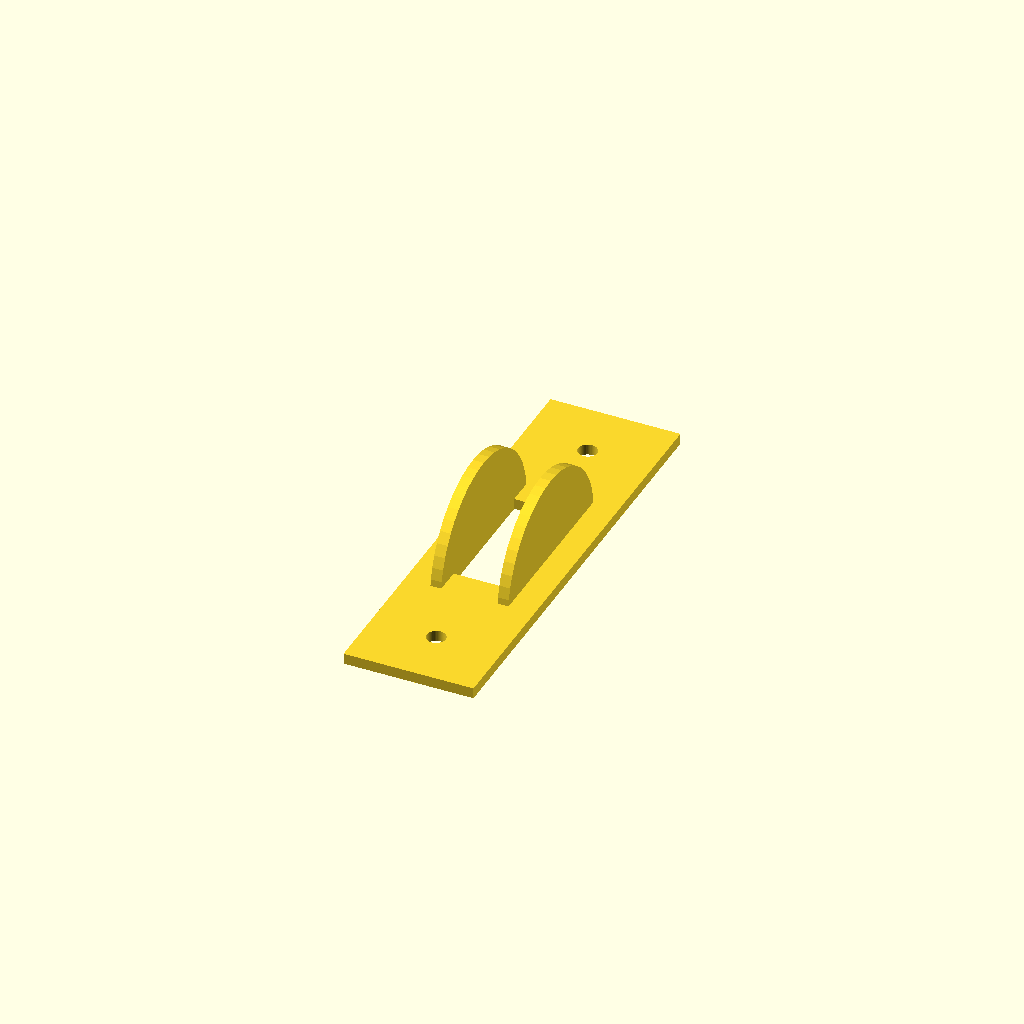
Cell 1 — every parameter at its default value.
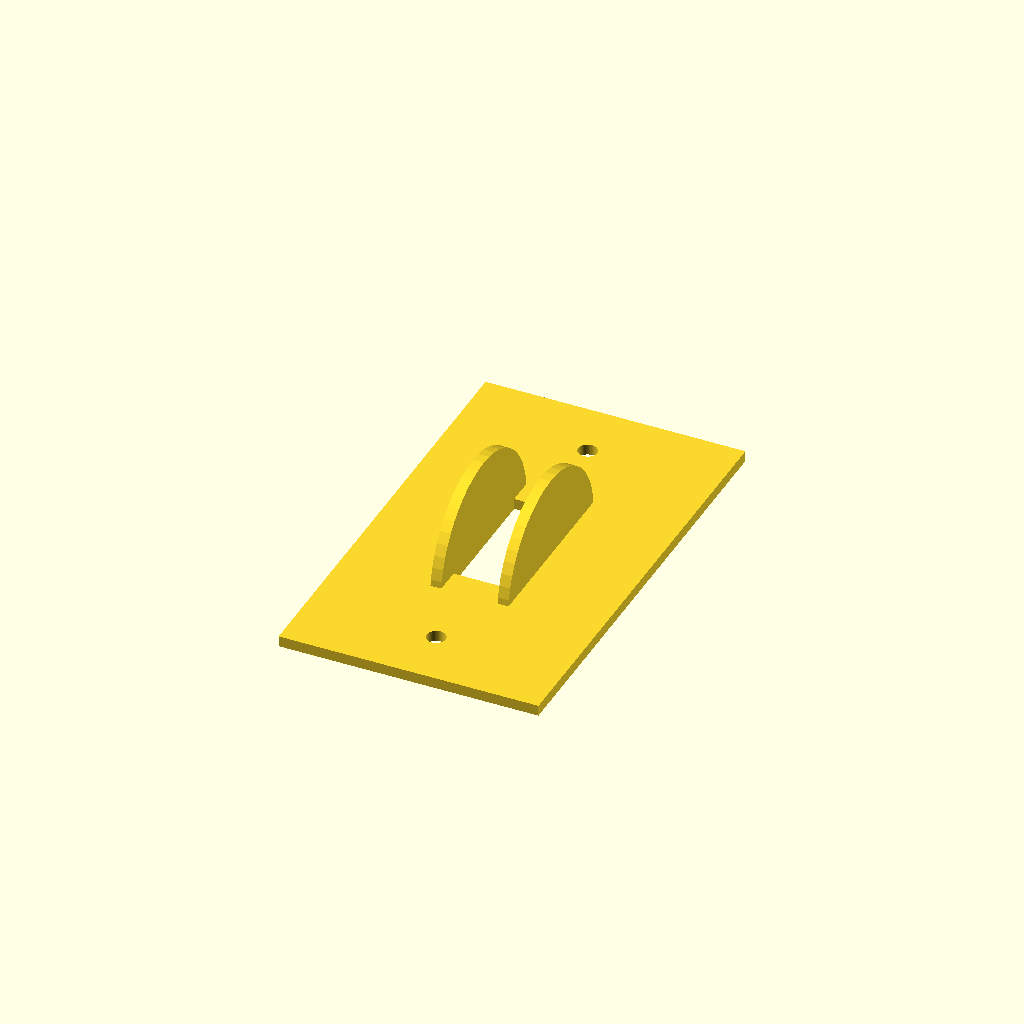
Cell 2: the same model with width = 48.
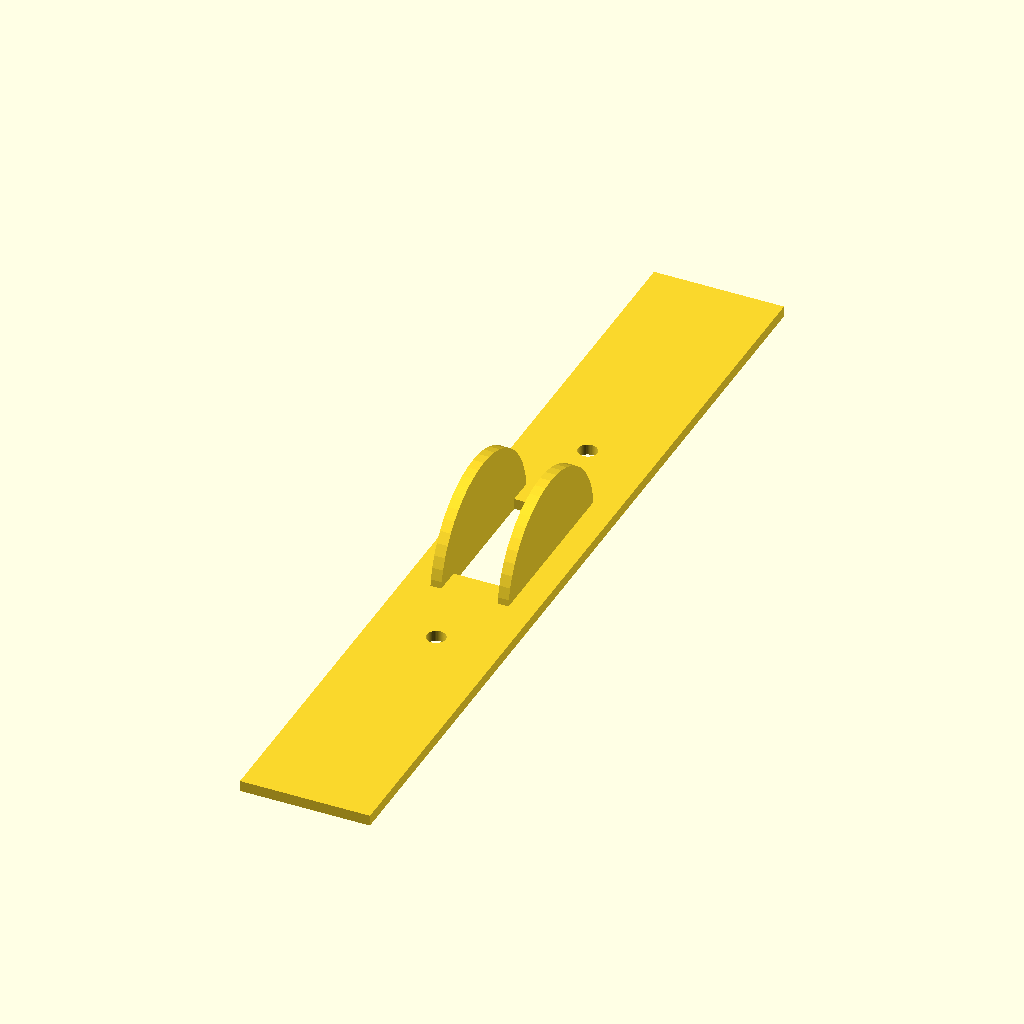
Cell 3: the same model with height = 164.
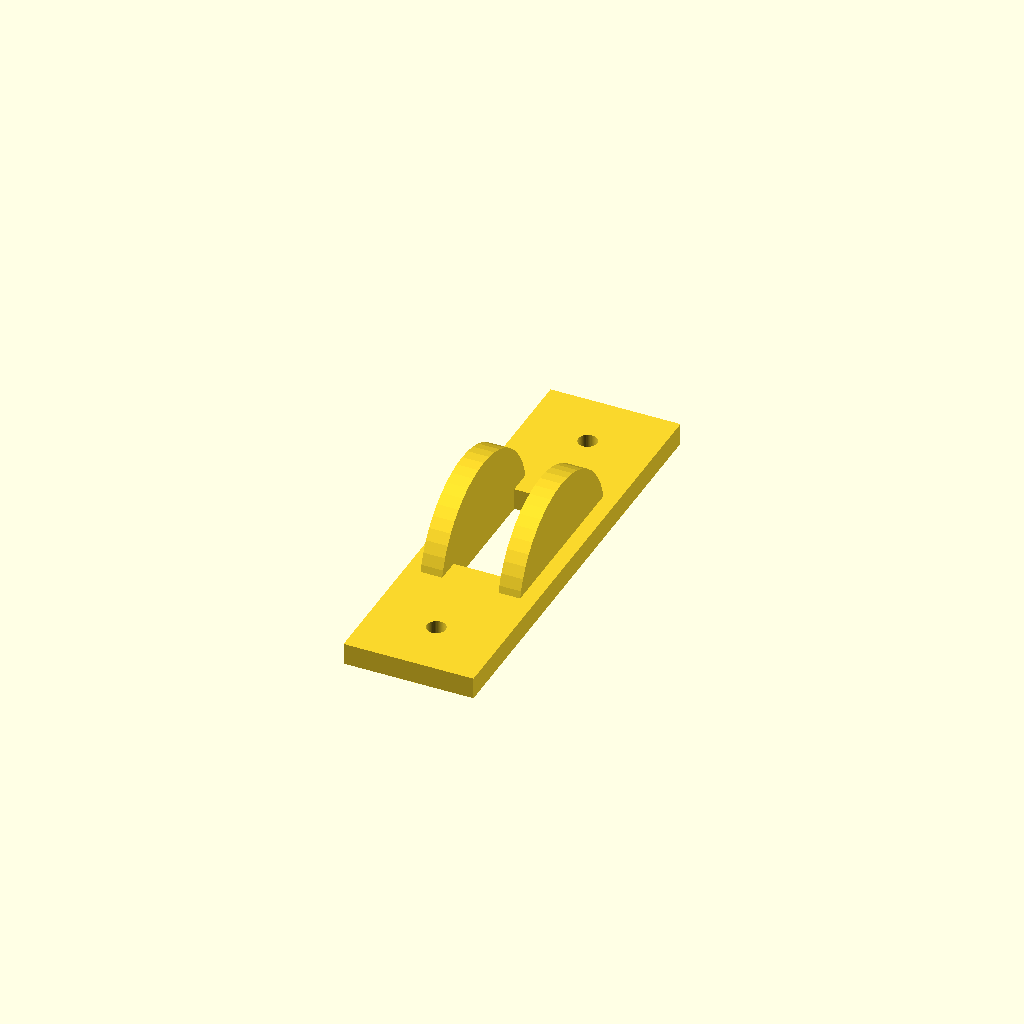
Cell 4 — thick set to 4, the other parameters unchanged.
All cells are drawn from one camera (rotation 55°, 0°, 25°, orthographic, colour scheme Cornfield), so only the parameter changes between them.
The OpenSCAD source (inputs/thingiverse/files/thing-2320439/files/light-switch-blocker.scad):
// light cover blocker

width=24;
height=82;
thick=2;
screw_spacing=60;
screw_hole_diameter=3.5;

module lightcover() {
  $fn=50;
  switch_hole_width=10.4;
  switch_hole_height=24;
  guard_radius=17;
 
  linear_extrude(thick) 
    plate_sketch();   
  
  translate([-switch_hole_width/2-thick,0,0])    
    rotate([0,90,0])
      linear_extrude(thick)
        guard_sketch();   
  
  translate([switch_hole_width/2,0,0])    
    rotate([0,90,0])
      linear_extrude(thick)
        guard_sketch();   
  
  module plate_sketch() {
    difference() {
    square([width,height], true);
    square([switch_hole_width,
      switch_hole_height], true);
    translate([0,screw_spacing/2,0])
      circle(d=screw_hole_diameter);
    translate([0,-screw_spacing/2,0])
      circle(d=screw_hole_diameter);
    }     
  }
 
  module guard_sketch() {        
    difference() {
      circle(guard_radius);
      translate([0,-50,0])
        square([100,100], false);
    }
 
  }
}

lightcover();
Parameter table extracted from the source (name, type, default, range or options):
width: number, default 24
height: number, default 82
thick: number, default 2
screw_spacing: number, default 60
screw_hole_diameter: number, default 3.5
